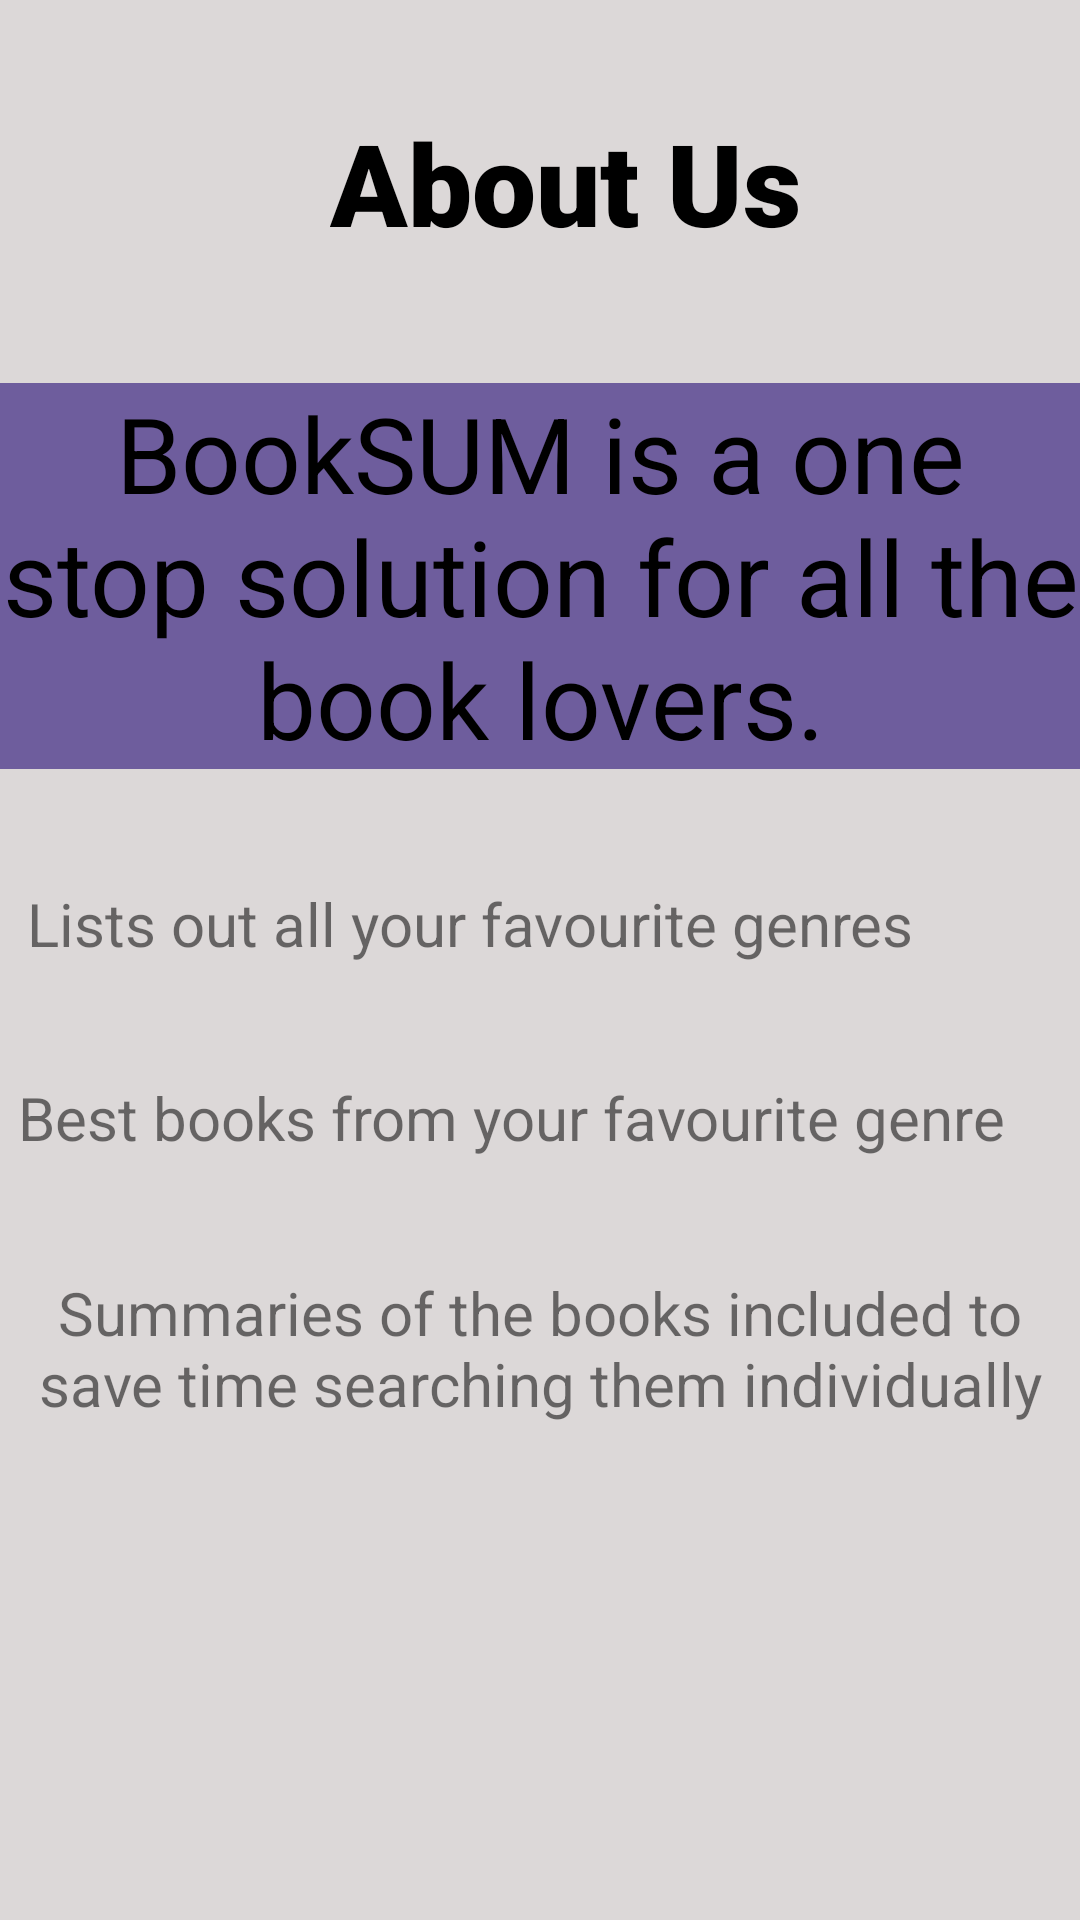

Android layout source for this screen:
<!-- AndroidManifest.xml: application theme Theme.Book_Sum -->
<!-- res/layout/fragment_gallery.xml -->
<?xml version="1.0" encoding="utf-8"?>
<androidx.constraintlayout.widget.ConstraintLayout xmlns:android="http://schemas.android.com/apk/res/android"
    xmlns:app="http://schemas.android.com/apk/res-auto"
    xmlns:tools="http://schemas.android.com/tools"
    android:layout_width="match_parent"
    android:layout_height="match_parent"
    android:background="#DCD8D8"
    tools:context=".ui.gallery.GalleryFragment">


    <TextView
        android:id="@+id/textView7"
        android:layout_width="wrap_content"
        android:layout_height="wrap_content"
        android:fontFamily="sans-serif-black"
        android:text="About Us"
        android:textColor="#000000"
        android:textSize="38sp"
        app:layout_constraintBottom_toBottomOf="parent"
        app:layout_constraintEnd_toEndOf="parent"
        app:layout_constraintHorizontal_bias="0.542"
        app:layout_constraintStart_toStartOf="parent"
        app:layout_constraintTop_toTopOf="parent"
        app:layout_constraintVertical_bias="0.06" />

    <TextView
        android:id="@+id/textView13"
        android:layout_width="wrap_content"
        android:layout_height="wrap_content"
        android:background="#E9645198"
        android:gravity="center"
        android:text="BookSUM is a one stop solution for all the book lovers."
        android:textColor="#000000"
        android:textSize="35sp"
        app:layout_constraintBottom_toBottomOf="parent"
        app:layout_constraintEnd_toEndOf="parent"
        app:layout_constraintStart_toStartOf="parent"
        app:layout_constraintTop_toBottomOf="@+id/textView7"
        app:layout_constraintVertical_bias="0.098" />

    <TextView
        android:id="@+id/textView15"
        android:layout_width="wrap_content"
        android:layout_height="wrap_content"
        android:gravity="left"
        android:text="Lists out all your favourite genres"
        android:textSize="20sp"
        app:layout_constraintBottom_toTopOf="@+id/textView16"
        app:layout_constraintEnd_toEndOf="parent"
        app:layout_constraintHorizontal_bias="0.139"
        app:layout_constraintStart_toStartOf="parent"
        app:layout_constraintTop_toBottomOf="@+id/textView13" />

    <TextView
        android:id="@+id/textView16"
        android:layout_width="wrap_content"
        android:layout_height="wrap_content"
        android:gravity="left"
        android:text="Best books from your favourite genre"
        android:textSize="20sp"
        app:layout_constraintBottom_toTopOf="@+id/textView17"
        app:layout_constraintEnd_toEndOf="parent"
        app:layout_constraintHorizontal_bias="0.197"
        app:layout_constraintStart_toStartOf="parent"
        app:layout_constraintTop_toBottomOf="@+id/textView15" />

    <TextView
        android:id="@+id/textView17"
        android:layout_width="wrap_content"
        android:layout_height="wrap_content"
        android:gravity="center"
        android:text="Summaries of the books included to save time searching them individually"
        android:textSize="20sp"
        app:layout_constraintBottom_toBottomOf="parent"
        app:layout_constraintEnd_toEndOf="parent"
        app:layout_constraintHorizontal_bias="0.5"
        app:layout_constraintStart_toStartOf="parent"
        app:layout_constraintTop_toBottomOf="@+id/textView13"
        app:layout_constraintVertical_bias="0.504" />

</androidx.constraintlayout.widget.ConstraintLayout>
<!-- resources referenced by this layout -->
<resources>
  <style name="Theme.Book_Sum" parent="Theme.MaterialComponents.DayNight.DarkActionBar">
          
          <item name="colorPrimary">#E9645198</item>
          <item name="colorPrimaryVariant">#E9645198</item>
          <item name="colorOnPrimary">@color/white</item>
          
          <item name="colorSecondary">@color/teal_200</item>
          <item name="colorSecondaryVariant">@color/teal_700</item>
          <item name="colorOnSecondary">@color/black</item>
          
          <item name="android:statusBarColor" tools:targetApi="l">?attr/colorPrimaryVariant</item>
          
      </style>
  <!-- not gathered from this repository: default colours our renderer supplied (Android Studio template values) -->
  <color name="teal_200">#FF03DAC5</color>
  <color name="teal_700">#FF018786</color>
  <color name="black">#FF000000</color>
  <color name="white">#FFFFFFFF</color>
</resources>
